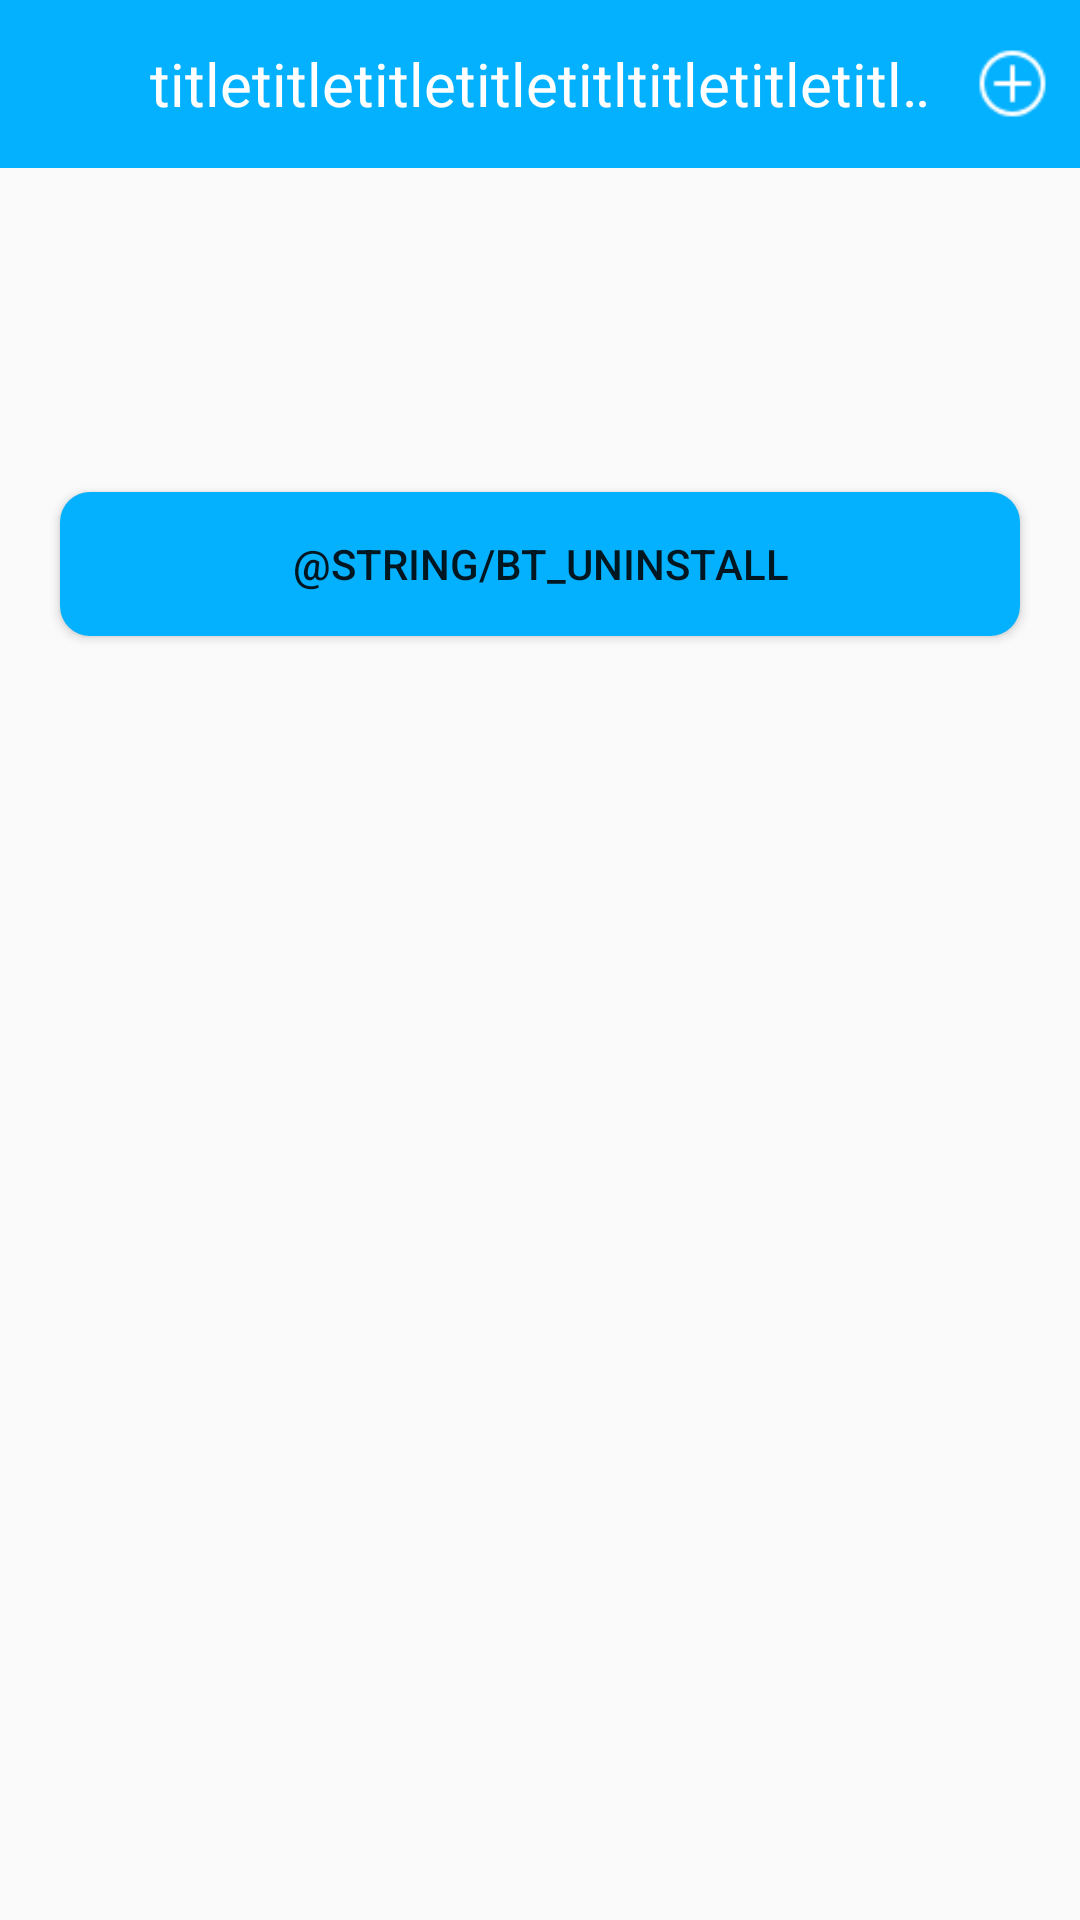

This screen was rendered from an Android layout file. Write that file and the resources it references.
<!-- AndroidManifest.xml: application theme AppTheme -->
<!-- res/layout/activity_app_info.xml -->
<?xml version="1.0" encoding="utf-8"?>
<LinearLayout xmlns:android="http://schemas.android.com/apk/res/android"
    xmlns:app="http://schemas.android.com/apk/res-auto"
    xmlns:tools="http://schemas.android.com/tools"
    android:layout_width="match_parent"
    android:layout_height="match_parent"
    android:orientation="vertical"
    tools:context=".view.activity.AppInfoActivity">

    <include layout="@layout/include_base_toolbar"/>
    
    <LinearLayout
        android:layout_width="match_parent"
        android:layout_height="wrap_content"
        android:orientation="horizontal"
        android:gravity="center_vertical">
        <ImageView
            android:id="@+id/iv_app_icon"
            android:layout_width="68dp"
            android:layout_height="68dp"
            android:layout_margin="20dp"
            tools:src="@color/colorPrimary"/>
        <LinearLayout
            android:layout_width="match_parent"
            android:layout_height="wrap_content"
            android:orientation="vertical">
            <TextView
                android:id="@+id/tv_app_name"
                android:layout_width="wrap_content"
                android:layout_height="wrap_content"
                tools:text="这是应用名称"
                android:textSize="16sp"
                android:textColor="@color/black"/>
            <TextView
                android:id="@+id/tvAppVersion"
                android:layout_width="match_parent"
                android:layout_height="wrap_content"
                tools:text="版本1.0.9"
                android:textSize="14sp"
                android:textColor="@color/gray"/>
            <TextView
                android:id="@+id/tvAppSize"
                android:layout_width="match_parent"
                android:layout_height="wrap_content"
                tools:text="大小50MB"
                android:textSize="14sp"
                android:textColor="@color/gray"/>
        </LinearLayout>
        
    </LinearLayout>
    
    <Button
        android:id="@+id/btUninstall"
        android:layout_width="match_parent"
        android:layout_height="wrap_content"
        android:layout_marginStart="20dp"
        android:layout_marginEnd="20dp"
        android:background="@drawable/drawable_button"
        android:text="@string/bt_uninstall"/>
    
    <TextView
        android:layout_width="match_parent"
        android:layout_height="wrap_content"
        tools:text="权限"
        android:layout_margin="20dp"
        android:textSize="16sp"
        android:textColor="@color/black"/>
    <android.support.v7.widget.RecyclerView
        android:id="@+id/mRecyclerView"
        android:layout_width="match_parent"
        android:layout_height="wrap_content"
        android:layout_marginStart="20dp"
        android:layout_marginEnd="20dp"/>
    
    
</LinearLayout>
<!-- res/layout/include_base_toolbar.xml (included above) -->
<?xml version="1.0" encoding="utf-8"?>
<android.support.v7.widget.Toolbar
    android:id="@+id/toolBar"
    android:layout_width="match_parent"
    android:layout_height="?android:attr/actionBarSize"
    app:layout_constraintLeft_toLeftOf="parent"
    app:layout_constraintTop_toTopOf="parent"
    android:paddingLeft="10dp"
    android:paddingStart="10dp"
    android:paddingRight="10dp"
    android:paddingEnd="10dp"
    app:title=""
    android:background="@color/colorPrimary"
    xmlns:android="http://schemas.android.com/apk/res/android"
    xmlns:app="http://schemas.android.com/apk/res-auto"
    xmlns:tools="http://schemas.android.com/tools">

    <ImageView
        android:id="@+id/barLeft"
        android:layout_width="25dp"
        android:layout_height="25dp"
        android:src="@drawable/icon_back"
        android:scaleType="centerCrop"
        android:visibility="gone"
        tools:visibility="visible" />

    <TextView
        android:id="@+id/barTitle"
        android:layout_width="wrap_content"
        android:layout_height="wrap_content"
        android:gravity="center"
        tools:text="titletitletitletitletitltitletitletitletitletitletitletitletitletitletitlee"
        android:layout_gravity="center"
        android:textSize="20sp"
        android:layout_marginLeft="35dp"
        android:layout_marginRight="35dp"
        android:textColor="@color/white"
        android:singleLine="true"
        android:ellipsize="marquee"
        android:marqueeRepeatLimit="marquee_forever"/>

    <ImageView
        android:id="@+id/barRight"
        android:layout_width="25dp"
        android:layout_height="25dp"
        tools:src="@mipmap/icon_roundadd"
        android:layout_gravity="end"
        tools:visibility="visible"
        android:scaleType="centerCrop"/>
</android.support.v7.widget.Toolbar>
<!-- resources referenced by this layout -->
<resources>
  <color name="black">#000000</color>
  <color name="colorPrimary">#04B1FF</color>
  <color name="gray">#B4B4B4</color>
  <color name="white">#ffffff</color>
  <!-- drawable drawable_button (drawable) -->
  <?xml version="1.0" encoding="utf-8"?>
  <shape xmlns:android="http://schemas.android.com/apk/res/android"
      android:shape="rectangle">
  
      <solid android:color="@color/colorPrimary"/>
      
      <corners android:radius="10dp"/>
      
      
  </shape>
  <!-- mipmap icon_roundadd: png bitmap (mipmap-xxhdpi, 844 bytes) -->
  <style name="AppTheme" parent="Theme.AppCompat.Light.NoActionBar">
          
          <item name="colorPrimary">@color/colorPrimary</item>
          <item name="colorPrimaryDark">@color/colorPrimaryDark</item>
          <item name="colorAccent">@color/colorAccent</item>
      </style>
  <color name="colorPrimaryDark">#01699B</color>
  <color name="colorAccent">#D81B60</color>
</resources>
